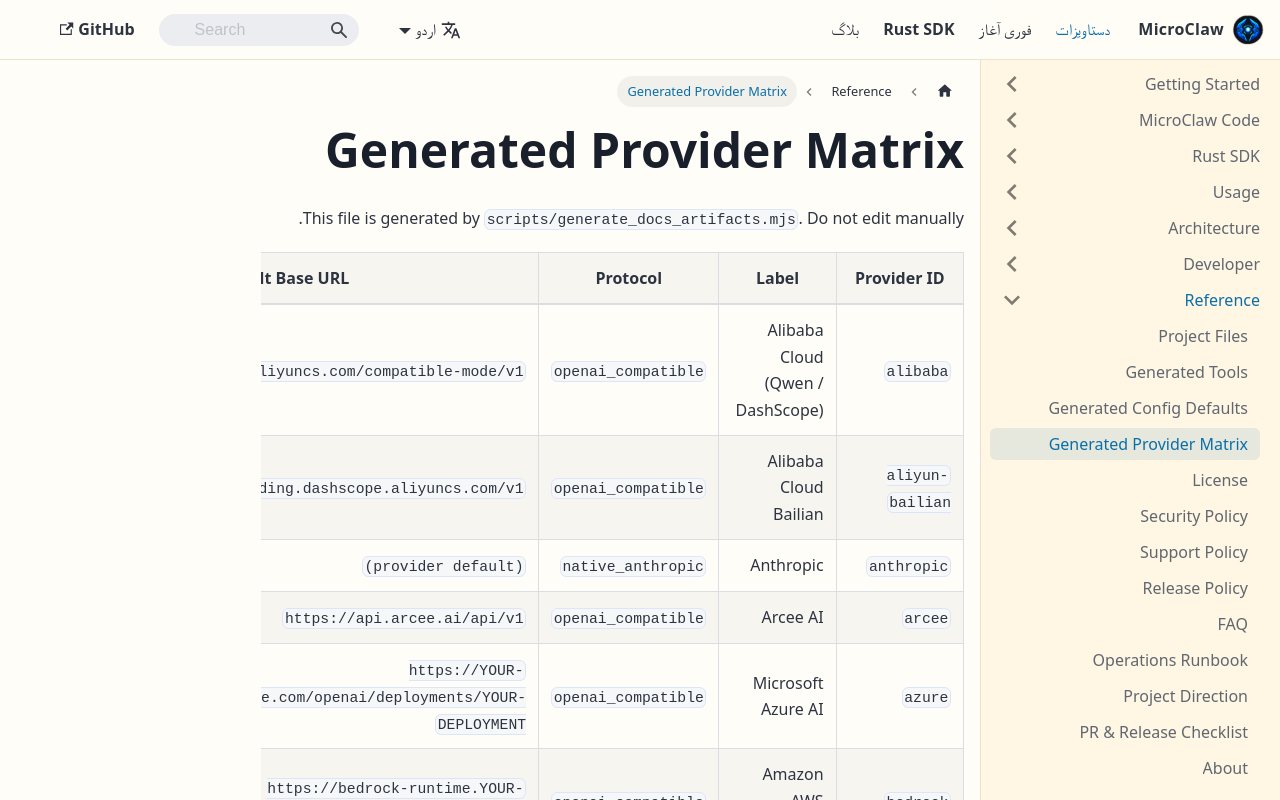

repository: microclaw/microclaw.github.io · page: ur/docs/generated-provider-matrix.html · generator: docusaurus

---
id: generated-provider-matrix
title: Generated Provider Matrix
---

# Generated Provider Matrix

This file is generated by `scripts/generate_docs_artifacts.mjs`. Do not edit manually.

| Provider ID | Label | Protocol | Default Base URL | Default Model |
|---|---|---|---|---|
| `alibaba` | Alibaba Cloud (Qwen / DashScope) | `openai_compatible` | `https://dashscope.aliyuncs.com/compatible-mode/v1` | `qwen3-max` |
| `aliyun-bailian` | Alibaba Cloud Bailian | `openai_compatible` | `https://coding.dashscope.aliyuncs.com/v1` | `qwen3.5-plus` |
| `anthropic` | Anthropic | `native_anthropic` | `(provider default)` | `claude-sonnet-4-5-20250929` |
| `arcee` | Arcee AI | `openai_compatible` | `https://api.arcee.ai/api/v1` | `trinity-large-thinking` |
| `azure` | Microsoft Azure AI | `openai_compatible` | `https://YOUR-RESOURCE.openai.azure.com/openai/deployments/YOUR-DEPLOYMENT` | `gpt-5.2` |
| `bedrock` | Amazon AWS Bedrock | `openai_compatible` | `https://bedrock-runtime.YOUR-REGION.amazonaws.com/openai/v1` | `anthropic.claude-opus-4-6-v1` |
| `cerebras` | Cerebras | `openai_compatible` | `https://api.cerebras.ai/v1` | `zai-glm-4.7` |
| `chutes` | Chutes | `openai_compatible` | `https://llm.chutes.ai/v1` | `deepseek-ai/DeepSeek-V3-0324` |
| `cloudflare-ai-gateway` | Cloudflare AI Gateway | `openai_compatible` | `https://gateway.ai.cloudflare.com/v1/YOUR-ACCOUNT/YOUR-GATEWAY/openai` | `claude-sonnet-4-6` |
| `cohere` | Cohere | `openai_compatible` | `https://api.cohere.ai/compatibility/v1` | `command-a-03-2025` |
| `custom` | Custom (manual config) | `openai_compatible` | `(provider default)` | `custom-model` |
| `deepinfra` | DeepInfra | `openai_compatible` | `https://api.deepinfra.com/v1/openai` | `deepseek-ai/DeepSeek-V3.2` |
| `deepseek` | DeepSeek | `openai_compatible` | `https://api.deepseek.com/v1` | `deepseek-chat` |
| `fireworks` | Fireworks AI | `openai_compatible` | `https://api.fireworks.ai/inference/v1` | `accounts/fireworks/routers/kimi-k2p5-turbo` |
| `google` | Google DeepMind | `openai_compatible` | `https://generativelanguage.googleapis.com/v1beta/openai` | `gemini-2.5-pro` |
| `groq` | Groq | `openai_compatible` | `https://api.groq.com/openai/v1` | `llama-3.3-70b-versatile` |
| `huggingface` | Hugging Face | `openai_compatible` | `https://router.huggingface.co/v1` | `Qwen/Qwen3-Coder-Next` |
| `inferrs` | Inferrs (local) | `openai_compatible` | `http://127.0.0.1:8080/v1` | `google/gemma-4-E2B-it` |
| `kilocode` | KiloCode | `openai_compatible` | `https://api.kilo.ai/api/gateway/` | `kilo/auto` |
| `litellm` | LiteLLM (proxy) | `openai_compatible` | `http://localhost:4000` | `claude-opus-4-6` |
| `lmstudio` | LM Studio (local) | `openai_compatible` | `http://localhost:1234/v1` | `custom-model` |
| `minimax` | MiniMax | `openai_compatible` | `https://api.minimax.io/v1` | `MiniMax-M2.5` |
| `mistral` | Mistral AI | `openai_compatible` | `https://api.mistral.ai/v1` | `mistral-large-latest` |
| `moonshot` | Moonshot AI (Kimi) | `openai_compatible` | `https://api.moonshot.cn/v1` | `kimi-k2.5` |
| `nvidia` | NVIDIA NIM | `openai_compatible` | `https://integrate.api.nvidia.com/v1` | `meta/llama-3.3-70b-instruct` |
| `ollama` | Ollama (local) | `openai_compatible` | `http://127.0.0.1:11434/v1` | `llama3.2` |
| `openai` | OpenAI | `openai_compatible` | `https://api.openai.com/v1` | `gpt-5.2` |
| `openai-codex` | OpenAI Codex | `openai_compatible` | `(provider default)` | `gpt-5.3-codex` |
| `openrouter` | OpenRouter | `openai_compatible` | `https://openrouter.ai/api/v1` | `openrouter/auto` |
| `qianfan` | Baidu Qianfan | `openai_compatible` | `https://qianfan.baidubce.com/v2` | `deepseek-v3.2` |
| `qwen-portal` | Qwen Portal (OAuth) | `openai_compatible` | `https://portal.qwen.ai/v1` | `coder-model` |
| `sglang` | SGLang (local) | `openai_compatible` | `http://127.0.0.1:30000/v1` | `custom-model` |
| `stepfun` | StepFun | `openai_compatible` | `https://api.stepfun.ai/v1` | `step-3.5-flash` |
| `synthetic` | Synthetic | `openai_compatible` | `https://api.synthetic.new/openai/v1` | `hf:openai/gpt-oss-120b` |
| `tencent` | Tencent AI Lab | `openai_compatible` | `https://api.hunyuan.cloud.tencent.com/v1` | `hunyuan-t1-latest` |
| `together` | Together AI | `openai_compatible` | `https://api.together.xyz/v1` | `deepseek-ai/DeepSeek-V3` |
| `venice` | Venice | `openai_compatible` | `https://api.venice.ai/api/v1` | `kimi-k2-5` |
| `vercel-ai-gateway` | Vercel AI Gateway | `openai_compatible` | `https://ai-gateway.vercel.sh/v1` | `anthropic/claude-opus-4.6` |
| `vllm` | vLLM (local) | `openai_compatible` | `http://127.0.0.1:8000/v1` | `custom-model` |
| `volcengine` | Volcano Engine (Doubao) | `openai_compatible` | `https://ark.cn-beijing.volces.com/api/v3` | `doubao-1.5-pro-256k` |
| `xai` | xAI | `openai_compatible` | `https://api.x.ai/v1` | `grok-4` |
| `xiaomi` | Xiaomi (MiMo) | `openai_compatible` | `https://api.xiaomimimo.com/v1` | `mimo-v2.5-pro` |
| `zhipu` | Zhipu AI (GLM / Z.AI) | `openai_compatible` | `https://open.bigmodel.cn/api/paas/v4` | `glm-4.7` |
